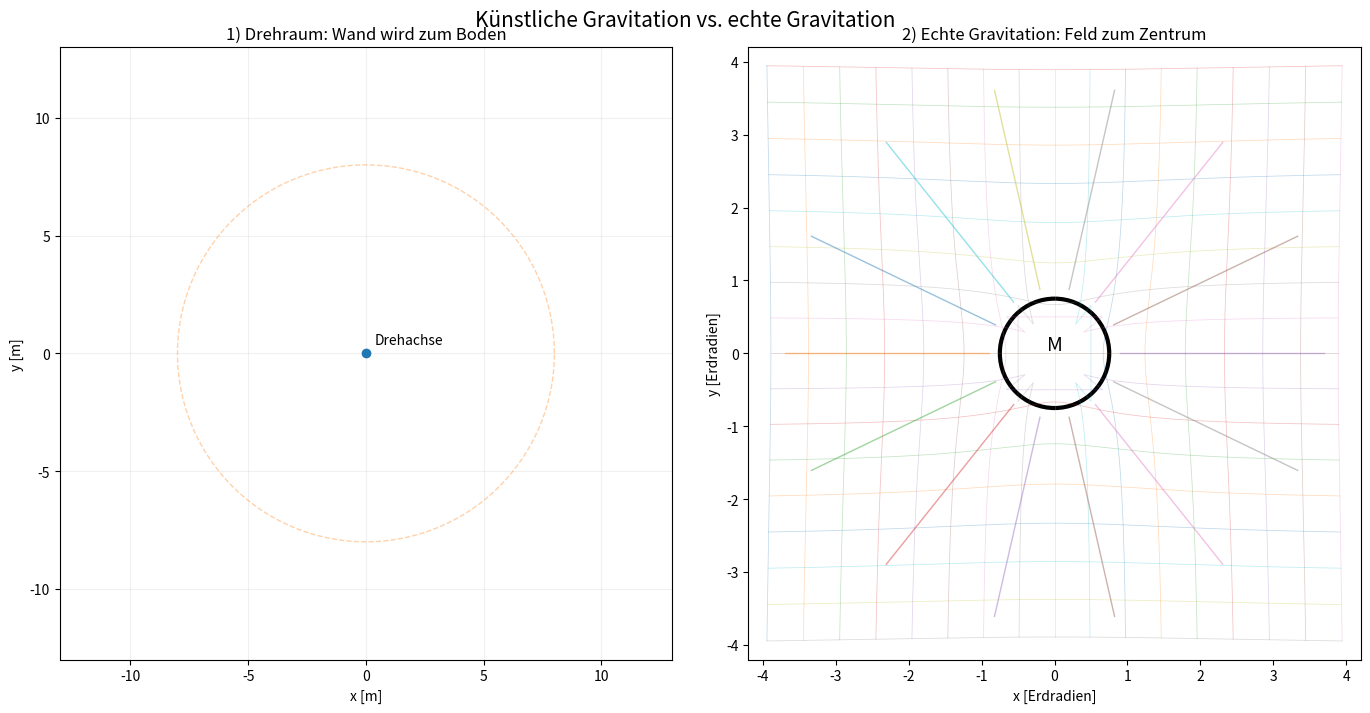

Here is the Python script that generated this plot:
import numpy as np
import matplotlib.pyplot as plt
from matplotlib.animation import FuncAnimation
from matplotlib.patches import Polygon, Circle

# ============================================================
# Künstliche Gravitation vs. echte Gravitation
# Version 2: deutlich weg von "Bloch-Sphäre"
#
# LINKS:
#   Ein rechteckiger Raum rotiert.
#   Die Außenwand wird zum gefühlten Boden.
#   a_rot = omega^2 * r
#
# RECHTS:
#   Newtonsche Gravitation.
#   Ein Raumgitter wird zum Massenzentrum hin verzerrt,
#   Falllinien zeigen die Richtung der Beschleunigung.
#   g = G*M/r^2
#
# Benötigt:
#   pip install numpy matplotlib
# ============================================================

G = 6.67430e-11
M_EARTH = 5.972e24
R_EARTH = 6.371e6

OMEGA = 0.65         # rad/s
ROOM_CENTER_R = 8.0  # Abstand Zimmerzentrum von Drehachse [m]
ROOM_W = 6.0
ROOM_H = 3.4
DT = 0.04

def artificial_gravity(omega, r):
    return omega**2 * r

def real_gravity(M, r):
    return G * M / r**2

def rotation_matrix(a):
    c, s = np.cos(a), np.sin(a)
    return np.array([[c, -s], [s, c]])

# ------------------------------------------------------------
# Figur
# ------------------------------------------------------------
fig, (ax1, ax2) = plt.subplots(1, 2, figsize=(14, 7))
fig.suptitle("Künstliche Gravitation vs. echte Gravitation", fontsize=15)

# ============================================================
# LINKS: ROTIERENDES RECHTECKIGES ZIMMER
# ============================================================
ax1.set_aspect("equal")
ax1.set_xlim(-13, 13)
ax1.set_ylim(-13, 13)
ax1.set_title("1) Drehraum: Wand wird zum Boden")
ax1.set_xlabel("x [m]")
ax1.set_ylabel("y [m]")
ax1.grid(True, alpha=0.18)

# Drehachse
ax1.plot(0, 0, "o")
ax1.text(0.35, 0.4, "Drehachse")

# gestrichelte Kreisbahn des Zimmerzentrums
phi = np.linspace(0, 2*np.pi, 400)
ax1.plot(
    ROOM_CENTER_R*np.cos(phi),
    ROOM_CENTER_R*np.sin(phi),
    linestyle="--",
    linewidth=1.0,
    alpha=0.35
)

# Zimmerpolygon
room_patch = Polygon(np.zeros((4, 2)), closed=True, fill=False, linewidth=2.5)
ax1.add_patch(room_patch)

# "Boden"-Kante
floor_line, = ax1.plot([], [], linewidth=5)

# Person
person_body, = ax1.plot([], [], linewidth=2.5)
person_head, = ax1.plot([], [], marker="o", markersize=7)

# Richtung künstliche Gravitation
fake_g_line, = ax1.plot([], [], linewidth=3)

# Tangentiale Bewegungsrichtung
tangent_line, = ax1.plot([], [], linestyle="--", linewidth=2)

# Verbindung Drehachse -> Raum
radius_line, = ax1.plot([], [], linewidth=1.2, alpha=0.6)

text1 = ax1.text(-12.5, -12.0, "", fontsize=10)

# ============================================================
# RECHTS: ECHTE GRAVITATION MIT VERZERRTEM GITTER
# ============================================================
ax2.set_aspect("equal")
ax2.set_xlim(-4.2, 4.2)
ax2.set_ylim(-4.2, 4.2)
ax2.set_title("2) Echte Gravitation: Feld zum Zentrum")
ax2.set_xlabel("x [Erdradien]")
ax2.set_ylabel("y [Erdradien]")
ax2.grid(False)

# Zentralmasse
earth = Circle((0, 0), 0.75, fill=False, linewidth=3)
ax2.add_patch(earth)
ax2.text(-0.11, 0.05, "M", fontsize=14)

# Verformtes Raumgitter
grid_lines = []

def bend_grid_vertical(x0, ys):
    # reine Visualisierung:
    # nahe am Zentrum wird die Linie stärker zum Zentrum gezogen
    xs = []
    out_y = []
    for y in ys:
        r = np.sqrt(x0*x0 + y*y)
        influence = 0.0 if r < 0.85 else 0.45 / (r*r + 0.35)
        xs.append(x0 * (1 - influence))
        out_y.append(y * (1 - influence))
    return np.array(xs), np.array(out_y)

def bend_grid_horizontal(y0, xs):
    out_x = []
    ys = []
    for x in xs:
        r = np.sqrt(x*x + y0*y0)
        influence = 0.0 if r < 0.85 else 0.45 / (r*r + 0.35)
        out_x.append(x * (1 - influence))
        ys.append(y0 * (1 - influence))
    return np.array(out_x), np.array(ys)

grid_vals = np.arange(-4, 4.01, 0.5)
curve = np.linspace(-4, 4, 250)

for x0 in grid_vals:
    xg, yg = bend_grid_vertical(x0, curve)
    line, = ax2.plot(xg, yg, linewidth=0.55, alpha=0.28)
    grid_lines.append(line)

for y0 in grid_vals:
    xg, yg = bend_grid_horizontal(y0, curve)
    line, = ax2.plot(xg, yg, linewidth=0.55, alpha=0.28)
    grid_lines.append(line)

# feste Feldlinien nach innen
angles = np.linspace(0, 2*np.pi, 14, endpoint=False)
for a in angles:
    r0 = 3.7
    r1 = 0.9
    x = [r0*np.cos(a), r1*np.cos(a)]
    y = [r0*np.sin(a), r1*np.sin(a)]
    ax2.plot(x, y, linewidth=1.0, alpha=0.45)

# animierter Testkörper
particle, = ax2.plot([], [], marker="o", markersize=8)

# Spur
trail, = ax2.plot([], [], linewidth=1.5)

# g-Linie
g_line, = ax2.plot([], [], linewidth=3)

text2 = ax2.text(-4.0, -3.9, "", fontsize=10)

# Startposition und Geschwindigkeit
p = np.array([3.2, 1.4], dtype=float)
v = np.array([-0.004, 0.012], dtype=float)
trail_x, trail_y = [], []

# ============================================================
# UPDATE
# ============================================================
def update(frame):
    global p, v, trail_x, trail_y

    t = frame * DT

    # --------------------------------------------------------
    # LINKS: Zimmer rotieren
    # --------------------------------------------------------
    angle = OMEGA * t

    # Einheitsvektoren
    er = np.array([np.cos(angle), np.sin(angle)])        # radial nach außen
    et = np.array([-np.sin(angle), np.cos(angle)])       # tangential

    center = ROOM_CENTER_R * er

    # Lokale Raumkoordinaten:
    # x_local = tangential
    # y_local = radial
    half_w = ROOM_W / 2
    half_h = ROOM_H / 2

    local_corners = np.array([
        [-half_w, -half_h],
        [ half_w, -half_h],
        [ half_w,  half_h],
        [-half_w,  half_h]
    ])

    # Basis: lokale x-Achse = et, lokale y-Achse = er
    corners = np.array([
        center + c[0]*et + c[1]*er
        for c in local_corners
    ])

    room_patch.set_xy(corners)

    # äußere Kante = gefühlter Boden
    outer_a = center - half_w*et + half_h*er
    outer_b = center + half_w*et + half_h*er
    floor_line.set_data(
        [outer_a[0], outer_b[0]],
        [outer_a[1], outer_b[1]]
    )

    # Person steht auf Außenkante
    foot = center + 0.6*et + half_h*er
    body_base = foot - 0.15*er
    body_top = foot - 1.2*er
    head = foot - 1.55*er

    person_body.set_data(
        [body_base[0], body_top[0]],
        [body_base[1], body_top[1]]
    )
    person_head.set_data([head[0]], [head[1]])

    # künstliche Gravitation: nach außen
    g_start = foot - 0.9*er
    g_end = g_start + 2.2*er
    fake_g_line.set_data(
        [g_start[0], g_end[0]],
        [g_start[1], g_end[1]]
    )

    # Tangentiale Bewegung
    tv_start = center
    tv_end = center + 2.4*et
    tangent_line.set_data(
        [tv_start[0], tv_end[0]],
        [tv_start[1], tv_end[1]]
    )

    radius_line.set_data([0, center[0]], [0, center[1]])

    a_rot = artificial_gravity(OMEGA, ROOM_CENTER_R + half_h)

    text1.set_text(
        "Im mitrotierenden Raum:\n"
        f"ω = {OMEGA:.2f} rad/s\n"
        f"r ≈ {ROOM_CENTER_R + half_h:.2f} m\n"
        f"a = ω²r = {a_rot:.2f} m/s²\n"
        "Außenwand = gefühlter Boden"
    )

    # --------------------------------------------------------
    # RECHTS: Testkörper im Gravitationsfeld
    # --------------------------------------------------------
    r = np.linalg.norm(p)

    if r > 0.82:
        # dimensionloses 1/r^2-Feld
        acc = -0.0042 * p / (r**3)
        v += acc
        p += v
    else:
        # Aufprall / Oberfläche
        p = p / np.linalg.norm(p) * 0.82
        v[:] = 0

    particle.set_data([p[0]], [p[1]])

    # Spur
    trail_x.append(p[0])
    trail_y.append(p[1])

    if len(trail_x) > 350:
        trail_x = trail_x[-350:]
        trail_y = trail_y[-350:]

    trail.set_data(trail_x, trail_y)

    # g-Richtung
    r = np.linalg.norm(p)
    inward = -p / r if r > 0 else np.array([0.0, 0.0])
    g_start = p
    g_end = p + 0.9*inward

    g_line.set_data(
        [g_start[0], g_end[0]],
        [g_start[1], g_end[1]]
    )

    physical_r = max(r * R_EARTH, R_EARTH)
    g_phys = real_gravity(M_EARTH, physical_r)

    text2.set_text(
        "Newtonsche Gravitation:\n"
        "g = GM / r²\n"
        f"r = {r:.2f} R⊕\n"
        f"g ≈ {g_phys:.2f} m/s²\n"
        "Richtung: zum Massenzentrum"
    )

    return (
        room_patch,
        floor_line,
        person_body,
        person_head,
        fake_g_line,
        tangent_line,
        radius_line,
        particle,
        trail,
        g_line,
        text1,
        text2
    )

ani = FuncAnimation(
    fig,
    update,
    frames=3000,
    interval=DT*1000,
    blit=False
)

plt.tight_layout()
plt.show()
